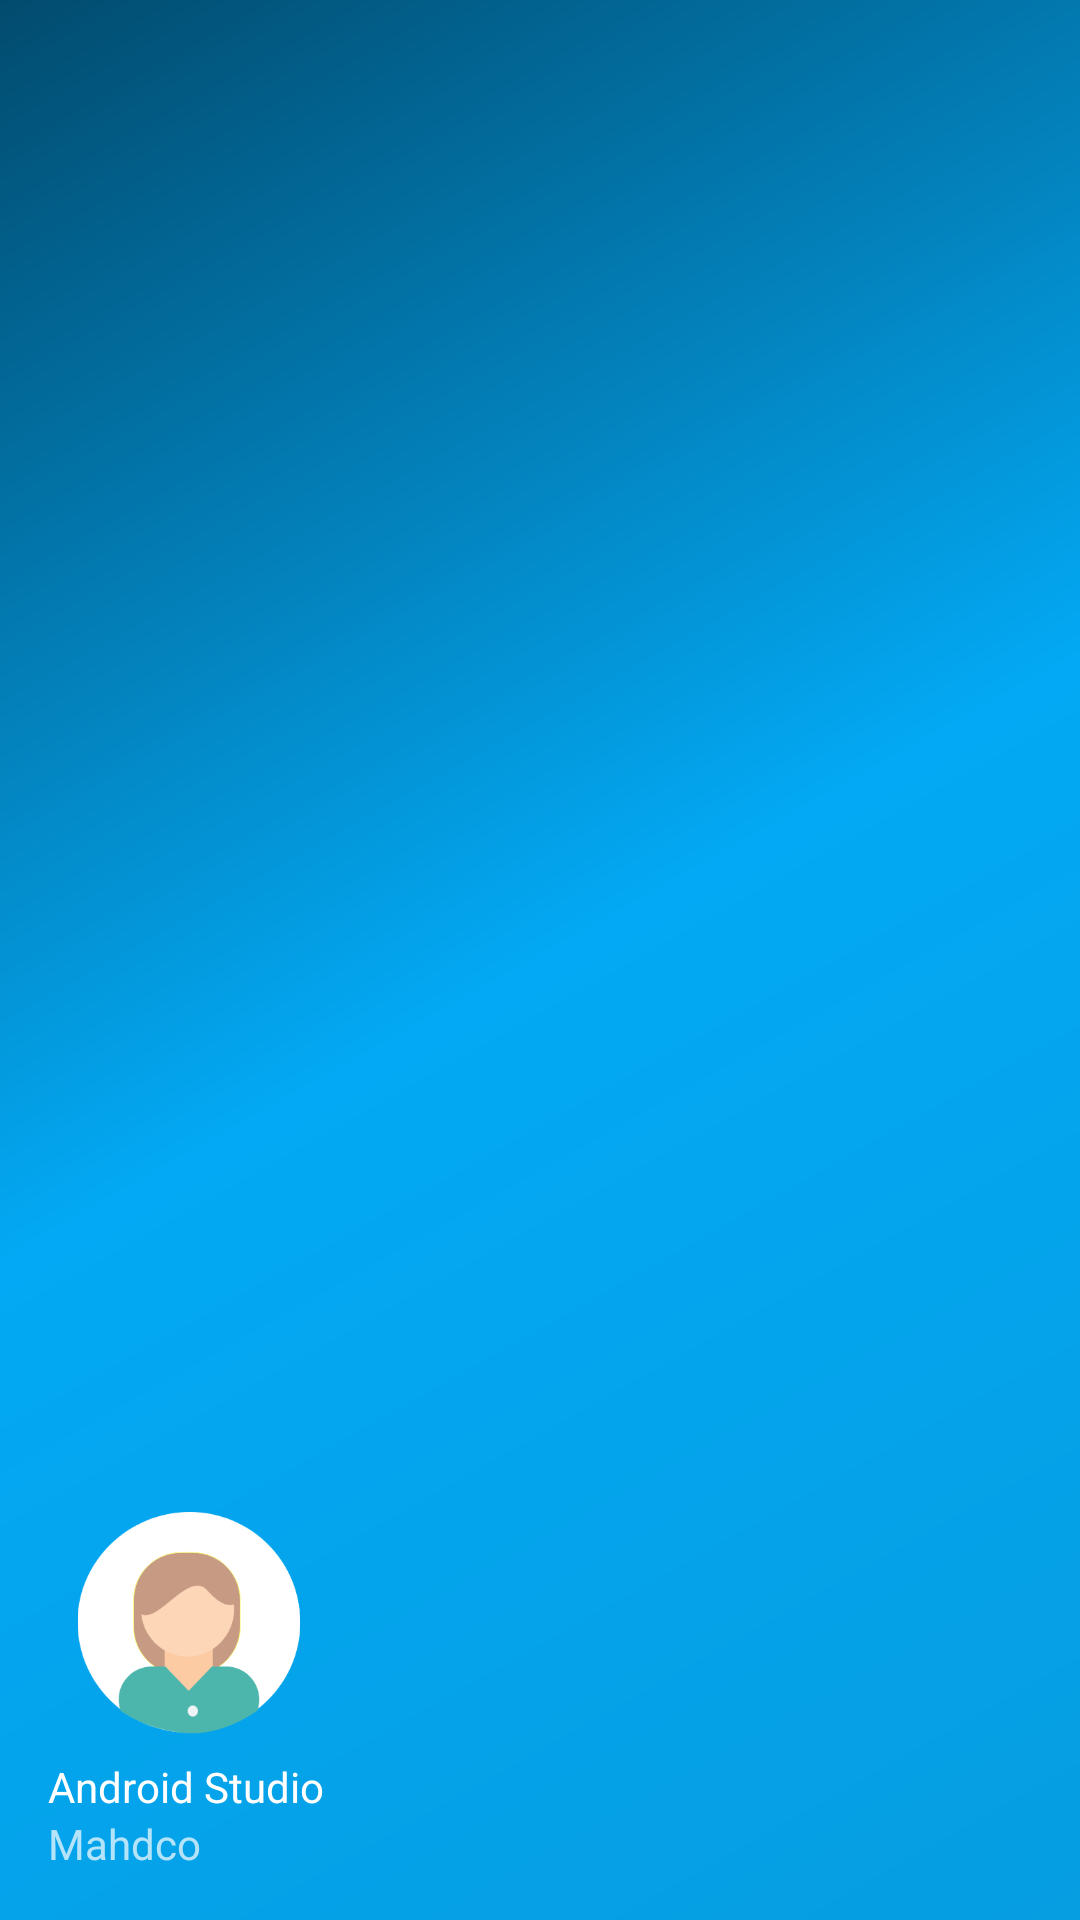

The Android layout XML behind this screen, and the referenced resources:
<!-- AndroidManifest.xml: application theme Theme.LoginRegister -->
<!-- res/layout/nav_header_menu.xml -->
<?xml version="1.0" encoding="utf-8"?>
<LinearLayout xmlns:android="http://schemas.android.com/apk/res/android"
    xmlns:app="http://schemas.android.com/apk/res-auto"
    android:layout_width="match_parent"
    android:layout_height="@dimen/nav_header_height"
    android:background="@drawable/side_nav_bar"
    android:gravity="bottom"
    android:orientation="vertical"
    android:paddingLeft="@dimen/activity_horizontal_margin"
    android:paddingTop="@dimen/activity_vertical_margin"
    android:paddingRight="@dimen/activity_horizontal_margin"
    android:paddingBottom="@dimen/activity_vertical_margin"
    android:theme="@style/ThemeOverlay.AppCompat.Dark">

    <ImageView
        android:id="@+id/imageView"
        android:layout_width="94dp"
        android:layout_height="82dp"
        android:contentDescription="@string/nav_header_desc"
        android:paddingTop="@dimen/nav_header_vertical_spacing"
        android:src="@drawable/monitrice"
        app:srcCompat="@drawable/monitrice" />

    <TextView
        android:id="@+id/name"
        android:layout_width="match_parent"
        android:layout_height="wrap_content"
        android:paddingTop="@dimen/nav_header_vertical_spacing"
        android:text="@string/nav_header_title"
        android:textAppearance="@style/TextAppearance.AppCompat.Body1" />

    <TextView
        android:id="@+id/textView"
        android:layout_width="wrap_content"
        android:layout_height="wrap_content"
        android:text="Mahdco" />
</LinearLayout>
<!-- resources referenced by this layout -->
<resources>
  <dimen name="activity_horizontal_margin">16dp</dimen>
  <dimen name="activity_vertical_margin">16dp</dimen>
  <dimen name="nav_header_height">176dp</dimen>
  <dimen name="nav_header_vertical_spacing">8dp</dimen>
  <!-- drawable monitrice: png bitmap (drawable, 19911 bytes) -->
  <!-- drawable side_nav_bar (drawable) -->
  <shape xmlns:android="http://schemas.android.com/apk/res/android"
      android:shape="rectangle">
      <gradient
          android:angle="135"
          android:centerColor="#03A9F4"
          android:endColor="#024B6E"
          android:startColor="#069DE1"
          android:type="linear" />
  </shape>
  <string name="nav_header_desc">Navigation header</string>
  <string name="nav_header_title">Android Studio</string>
  <style name="Theme.LoginRegister" parent="Theme.AppCompat.Light.NoActionBar">
          
          <item name="colorPrimary">@color/color8</item>
          <item name="colorAccent">@color/color8</item>
          <item name="colorPrimaryVariant">@color/purple_700</item>
          <item name="colorOnPrimary">@color/white</item>
          
          <item name="colorSecondary">@color/color8</item>
          <item name="colorSecondaryVariant">@color/teal_700</item>
          <item name="colorOnSecondary">@color/black</item>
          
          <item name="android:statusBarColor" tools:targetApi="l">?attr/colorPrimaryVariant</item>
          
      </style>
  <color name="color8">#03A9F4</color>
  <color name="purple_700">#FF3700B3</color>
  <color name="white">#FFFFFFFF</color>
  <color name="teal_700">#FF018786</color>
  <color name="black">#FF000000</color>
</resources>
